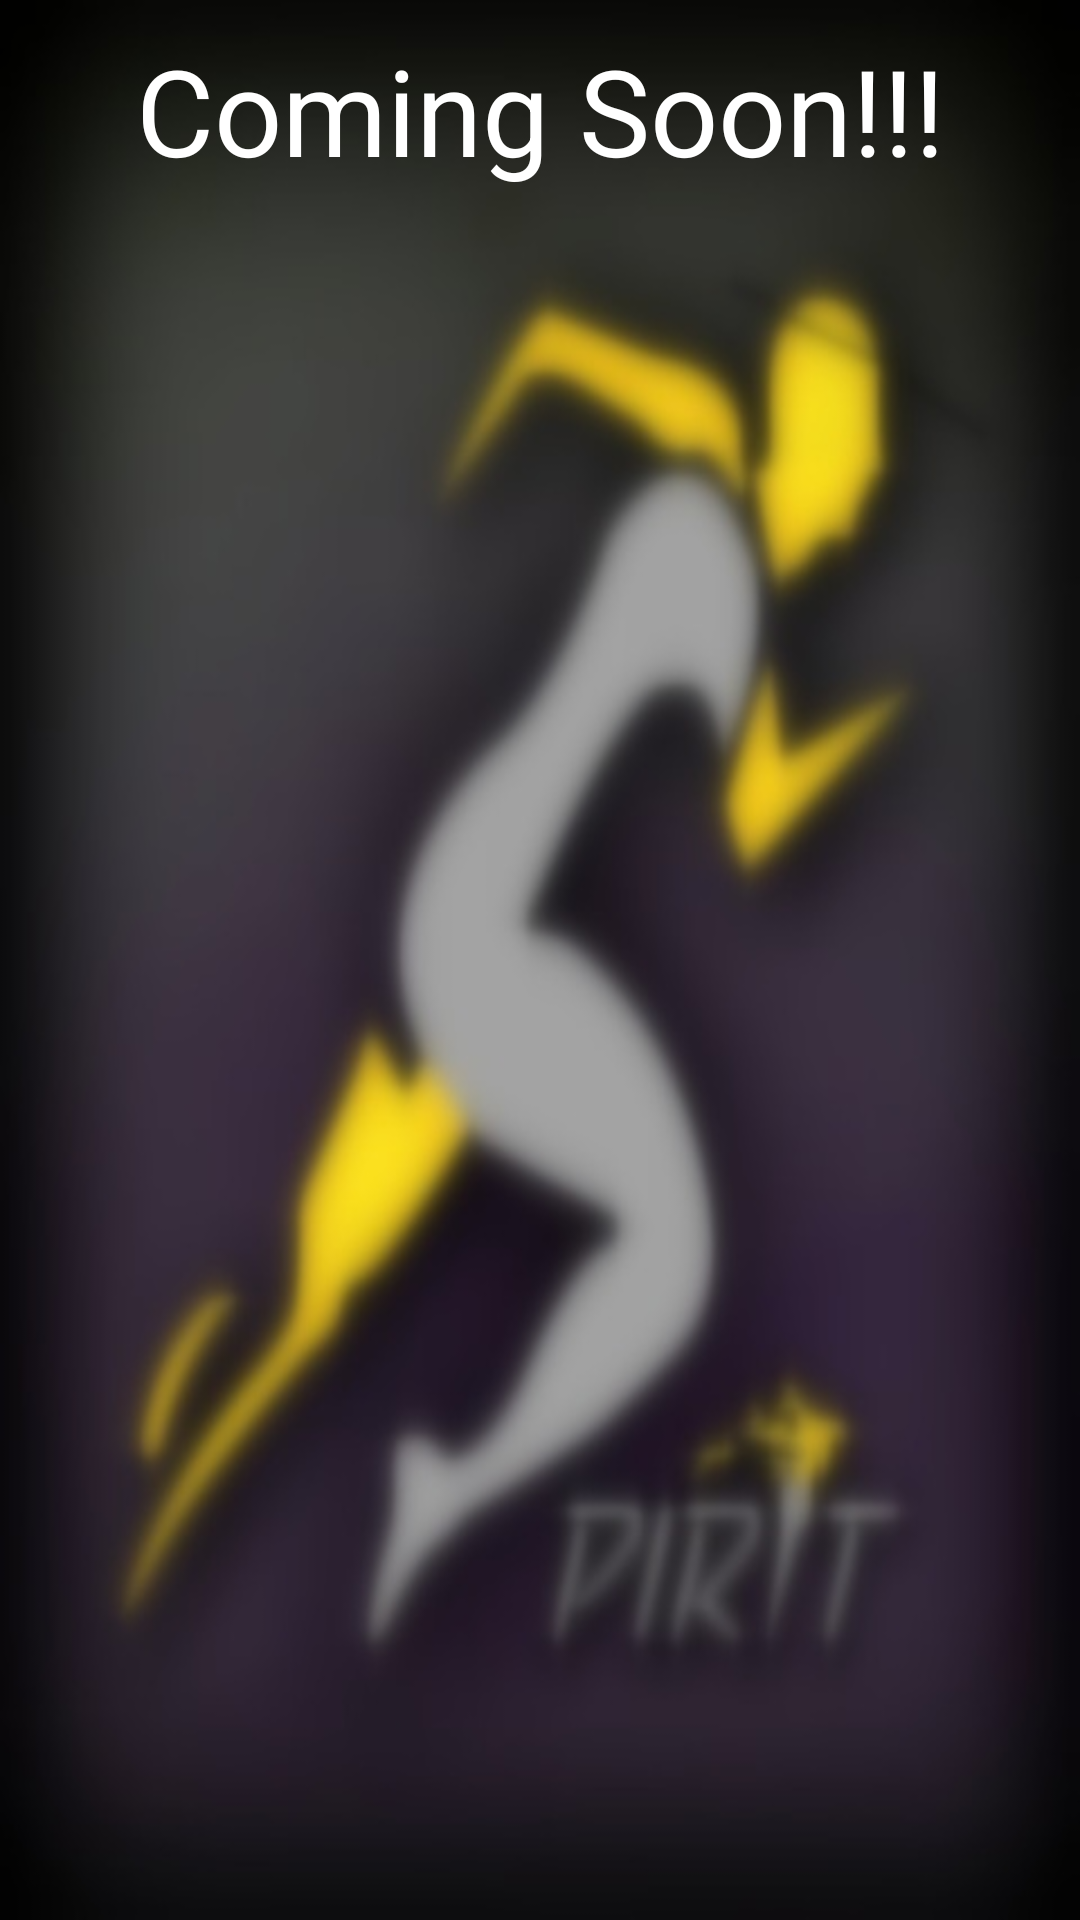

This screen was rendered from an Android layout file. Write that file and the resources it references.
<!-- AndroidManifest.xml: application theme AppTheme -->
<!-- res/layout/sponsors.xml -->
<?xml version="1.0" encoding="utf-8"?>

<LinearLayout xmlns:android="http://schemas.android.com/apk/res/android"
    android:orientation="vertical" android:layout_width="match_parent"
    android:layout_height="match_parent">

    <TextView
        android:layout_width="match_parent"
        android:layout_height="match_parent"
        android:textAppearance="?android:attr/textAppearanceLarge"
        android:text="Coming Soon!!!"
        android:id="@+id/textView8"
        android:layout_gravity="center"
        android:textSize="40dp"
        android:gravity="center_horizontal"
        android:background="@drawable/promo_background"
        android:textColor="#ffffff"
        android:padding="10dp" />
</LinearLayout>
<!-- resources referenced by this layout -->
<resources>
  <!-- drawable promo_background: jpg bitmap (drawable, 33346 bytes) -->
  <style name="AppTheme" parent="AppBaseTheme">
          
      </style>
  <style name="AppBaseTheme" parent="android:Theme.Light">
          
      </style>
</resources>
